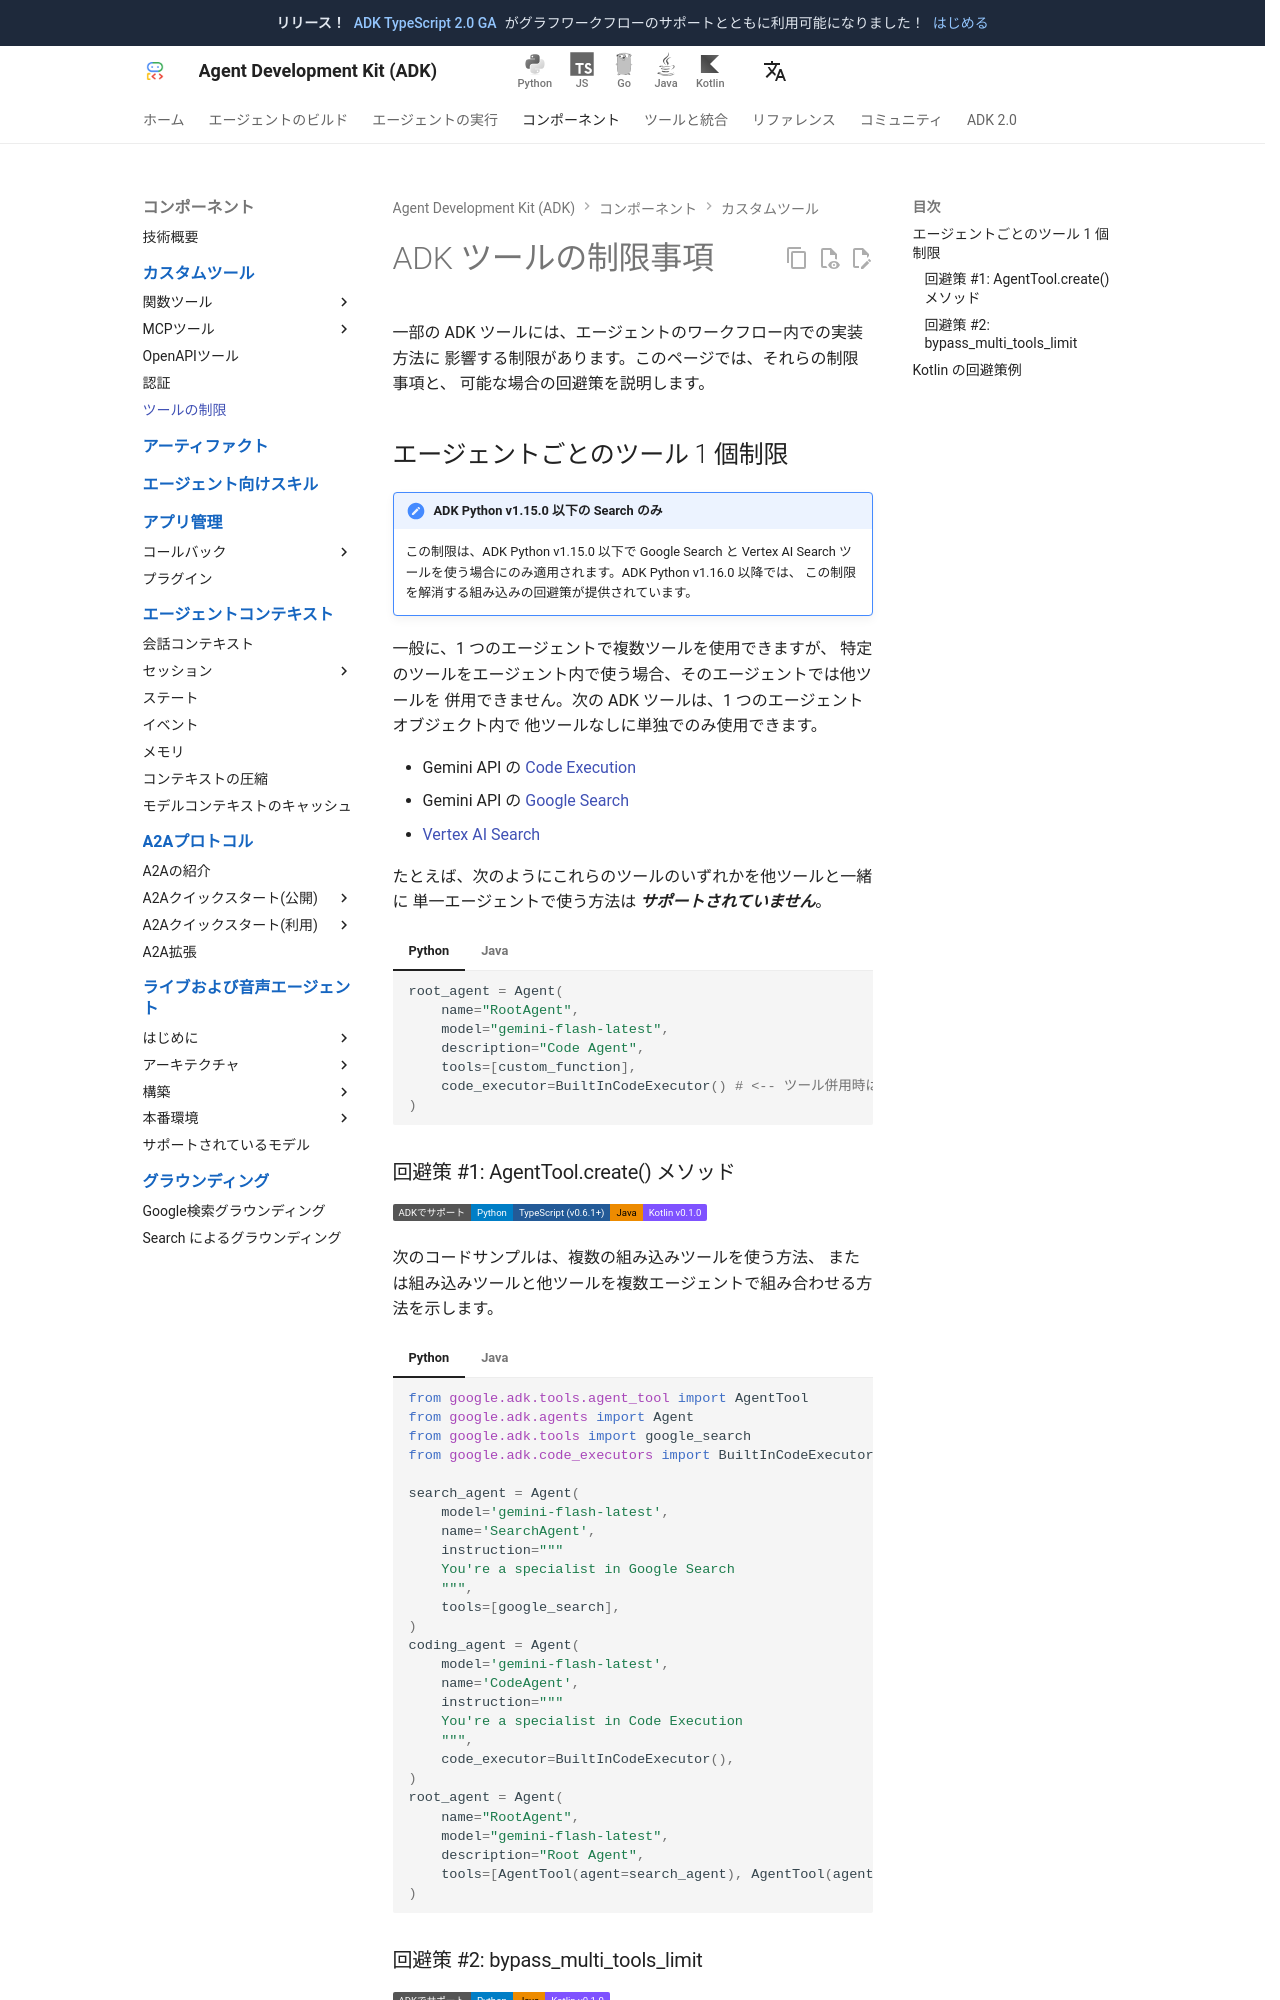

repository: adk-labs/adk-docs · page: ja/tools/limitations/index.html · generator: mkdocs

# ADK ツールの制限事項

一部の ADK ツールには、エージェントのワークフロー内での実装方法に
影響する制限があります。このページでは、それらの制限事項と、
可能な場合の回避策を説明します。

## エージェントごとのツール 1 個制限 {#one-tool-one-agent}

!!! note "ADK Python v1.15.0 以下の Search のみ"

    この制限は、ADK Python v1.15.0 以下で Google Search と Vertex AI Search
    ツールを使う場合にのみ適用されます。ADK Python v1.16.0 以降では、
    この制限を解消する組み込みの回避策が提供されています。

一般に、1 つのエージェントで複数ツールを使用できますが、
特定のツールをエージェント内で使う場合、そのエージェントでは他ツールを
併用できません。次の ADK ツールは、1 つのエージェントオブジェクト内で
他ツールなしに単独でのみ使用できます。

*   Gemini API の [Code Execution](/tools/gemini-api/code-execution/)
*   Gemini API の [Google Search](/tools/gemini-api/google-search/)
*   [Vertex AI Search](/integrations/agent-search/)

たとえば、次のようにこれらのツールのいずれかを他ツールと一緒に
単一エージェントで使う方法は ***サポートされていません***。

=== "Python"

    ```py
    root_agent = Agent(
        name="RootAgent",
        model="gemini-flash-latest",
        description="Code Agent",
        tools=[custom_function],
        code_executor=BuiltInCodeExecutor() # <-- ツール併用時は非サポート
    )
    ```

=== "Java"

    ```java
     LlmAgent searchAgent =
            LlmAgent.builder()
                .model(MODEL_ID)
                .name("SearchAgent")
                .instruction("You're a specialist in Google Search")
                .tools(new GoogleSearchTool(), new YourCustomTool()) // <-- 非サポート
                .build();
    ```
